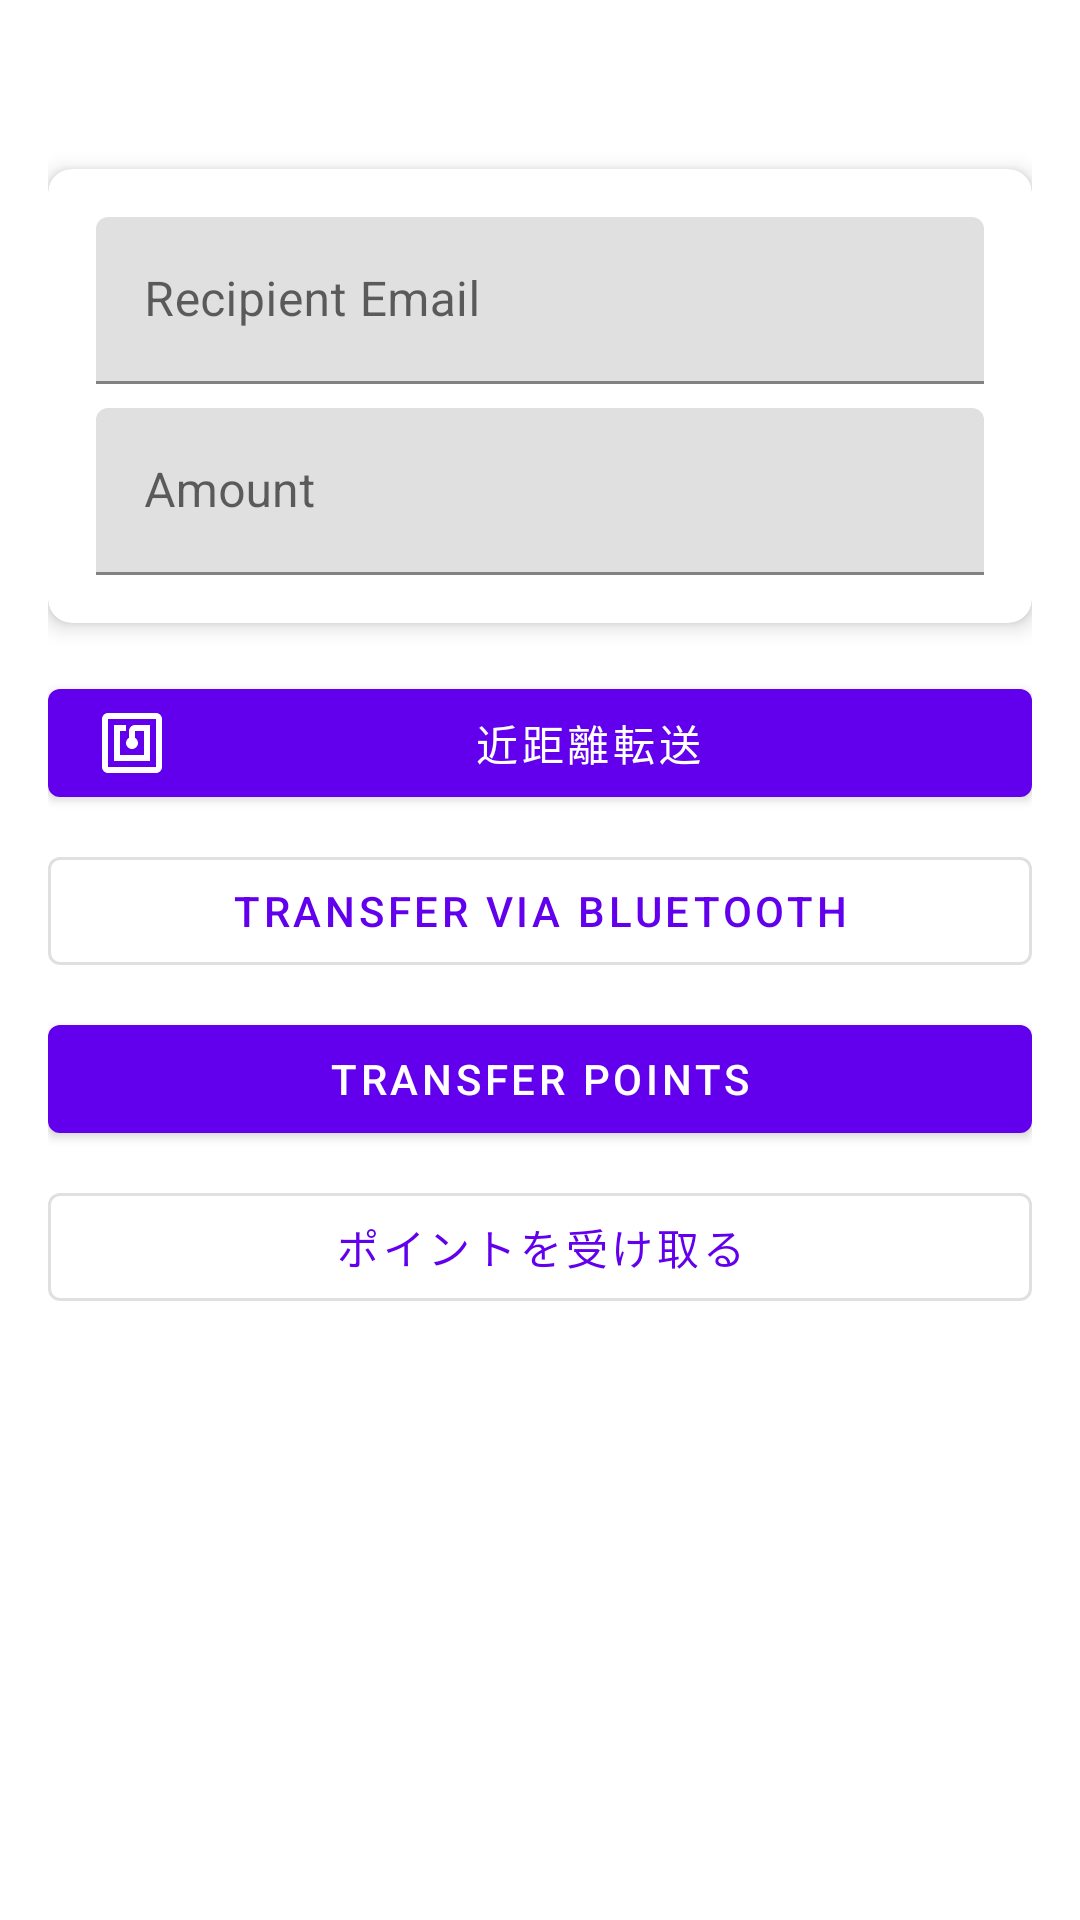

Write the Android layout XML for this screen, with the resource values it uses.
<!-- AndroidManifest.xml: application theme Theme.MachiLink -->
<!-- res/layout/activity_point_transfer.xml -->
<?xml version="1.0" encoding="utf-8"?>
<androidx.constraintlayout.widget.ConstraintLayout
    xmlns:android="http://schemas.android.com/apk/res/android"
    xmlns:app="http://schemas.android.com/apk/res-auto"
    xmlns:tools="http://schemas.android.com/tools"
    android:layout_width="match_parent"
    android:layout_height="match_parent"
    android:padding="16dp">

    <TextView
        android:id="@+id/balanceTextView"
        android:layout_width="wrap_content"
        android:layout_height="wrap_content"
        android:textSize="18sp"
        android:textStyle="bold"
        app:layout_constraintTop_toTopOf="parent"
        app:layout_constraintStart_toStartOf="parent"
        tools:text="Current Balance: 1000 points"/>

    <com.google.android.material.card.MaterialCardView
        android:id="@+id/transferCard"
        android:layout_width="match_parent"
        android:layout_height="wrap_content"
        android:layout_marginTop="16dp"
        app:cardElevation="4dp"
        app:cardCornerRadius="8dp"
        app:layout_constraintTop_toBottomOf="@id/balanceTextView">

        <LinearLayout
            android:layout_width="match_parent"
            android:layout_height="wrap_content"
            android:orientation="vertical"
            android:padding="16dp">

            <com.google.android.material.textfield.TextInputLayout
                android:id="@+id/recipientInputLayout"
                android:layout_width="match_parent"
                android:layout_height="wrap_content"
                android:hint="Recipient Email">

                <com.google.android.material.textfield.TextInputEditText
                    android:id="@+id/recipientEditText"
                    android:layout_width="match_parent"
                    android:layout_height="wrap_content"
                    android:inputType="textEmailAddress"/>

            </com.google.android.material.textfield.TextInputLayout>

            <com.google.android.material.textfield.TextInputLayout
                android:id="@+id/amountInputLayout"
                android:layout_width="match_parent"
                android:layout_height="wrap_content"
                android:layout_marginTop="8dp"
                android:hint="Amount">

                <com.google.android.material.textfield.TextInputEditText
                    android:id="@+id/amountEditText"
                    android:layout_width="match_parent"
                    android:layout_height="wrap_content"
                    android:inputType="number"/>

            </com.google.android.material.textfield.TextInputLayout>

        </LinearLayout>

    </com.google.android.material.card.MaterialCardView>

    <LinearLayout
        android:id="@+id/buttonContainer"
        android:layout_width="match_parent"
        android:layout_height="wrap_content"
        android:orientation="vertical"
        android:layout_marginTop="16dp"
        app:layout_constraintTop_toBottomOf="@id/transferCard">

        <com.google.android.material.button.MaterialButton
            android:id="@+id/nfcTransferButton"
            android:layout_width="match_parent"
            android:layout_height="wrap_content"
            android:text="@string/nearby_transfer"
            app:icon="@drawable/ic_nfc"/>

        <com.google.android.material.button.MaterialButton
            android:id="@+id/bluetoothTransferButton"
            android:layout_width="match_parent"
            android:layout_height="wrap_content"
            android:layout_marginTop="8dp"
            android:text="Transfer via Bluetooth"
            app:icon="@drawable/ic_bluetooth"
            style="@style/Widget.MaterialComponents.Button.OutlinedButton"/>

        <com.google.android.material.button.MaterialButton
            android:id="@+id/transferButton"
            android:layout_width="match_parent"
            android:layout_height="wrap_content"
            android:layout_marginTop="8dp"
            android:text="Transfer Points"/>

        <com.google.android.material.button.MaterialButton
            android:id="@+id/receiveButton"
            android:layout_width="match_parent"
            android:layout_height="wrap_content"
            android:layout_marginTop="8dp"
            android:text="@string/receive_points"
            style="@style/Widget.MaterialComponents.Button.OutlinedButton"/>

    </LinearLayout>

    <TextView
        android:id="@+id/statusText"
        android:layout_width="wrap_content"
        android:layout_height="wrap_content"
        android:layout_marginTop="16dp"
        android:textAlignment="center"
        app:layout_constraintTop_toBottomOf="@id/buttonContainer"
        app:layout_constraintStart_toStartOf="parent"
        app:layout_constraintEnd_toEndOf="parent"/>

    <ProgressBar
        android:id="@+id/progressBar"
        android:layout_width="wrap_content"
        android:layout_height="wrap_content"
        android:visibility="gone"
        app:layout_constraintTop_toTopOf="parent"
        app:layout_constraintBottom_toBottomOf="parent"
        app:layout_constraintStart_toStartOf="parent"
        app:layout_constraintEnd_toEndOf="parent"/>

</androidx.constraintlayout.widget.ConstraintLayout>
<!-- resources referenced by this layout -->
<resources>
  <!-- drawable ic_nfc (drawable) -->
  <?xml version="1.0" encoding="utf-8"?>
  <vector xmlns:android="http://schemas.android.com/apk/res/android"
      android:width="24dp"
      android:height="24dp"
      android:viewportWidth="24"
      android:viewportHeight="24">
      <path
          android:fillColor="#000000"
          android:pathData="M20,2L4,2c-1.1,0 -2,0.9 -2,2v16c0,1.1 0.9,2 2,2h16c1.1,0 2,-0.9 2,-2L22,4c0,-1.1 -0.9,-2 -2,-2zM20,20L4,20L4,4h16v16zM18,6h-5c-1.1,0 -2,0.9 -2,2v2.28c-0.6,0.35 -1,0.98 -1,1.72 0,1.1 0.9,2 2,2s2,-0.9 2,-2c0,-0.74 -0.4,-1.38 -1,-1.72L13,8h3v8L8,16L8,8h2L10,6L6,6v12h12L18,6z"/>
  </vector>
  <string name="nearby_transfer">近距離転送</string>
  <string name="receive_points">ポイントを受け取る</string>
  <style name="Theme.MachiLink" parent="Theme.MaterialComponents.DayNight.DarkActionBar">
          
          <item name="colorPrimary">@color/purple_500</item>
          <item name="colorPrimaryVariant">@color/purple_700</item>
          <item name="colorOnPrimary">@color/white</item>
          
          <item name="colorSecondary">@color/teal_200</item>
          <item name="colorSecondaryVariant">@color/teal_700</item>
          <item name="colorOnSecondary">@color/black</item>
          
          <item name="android:statusBarColor">?attr/colorPrimaryVariant</item>
          
      </style>
  <!-- not gathered from this repository: default colours our renderer supplied (Android Studio template values) -->
  <color name="purple_500">#FF6200EE</color>
  <color name="purple_700">#FF3700B3</color>
  <color name="teal_200">#FF03DAC5</color>
  <color name="teal_700">#FF018786</color>
  <color name="black">#FF000000</color>
  <color name="white">#FFFFFFFF</color>
</resources>
